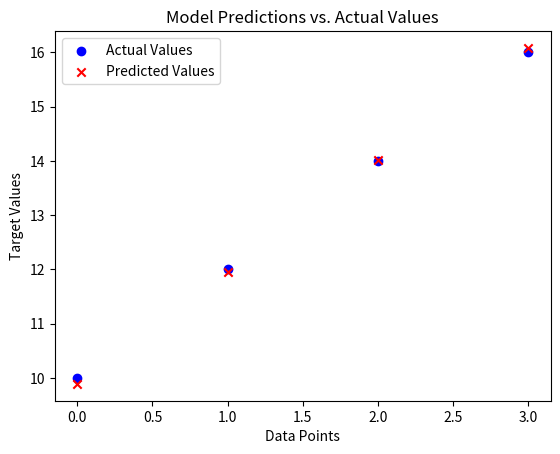

The script that saved this image:
import numpy as np
from matplotlib import pyplot as plt

class LinearRegression:

    def predict(self, X):
        predictions = []
        for row in X:
            prediction = self.W[0]
            for i in range(len(row)):
                prediction += self.W[i + 1] * row[i]
            predictions.append(prediction)
        return predictions

    def fit(self, X, y, epochs=1000, learning_rate=0.001):
        m, n = X.shape
        self.W = np.zeros(n+1)

        for epoch in range(epochs):
            error = self.predict(X)-y
            mse = 1/m * np.sum(error**2)
            print(mse)
            dw = np.zeros(n+1)
            dw[0] = 2/m * np.sum(error)  # partial derivative for bias

            # calculate partial derivative for other weights
            for j in range(n):
                dw[j + 1] = 2 / m * np.sum(error * X[:, j])
                # X[:, j] is the vector of all X values in the data

            # updating weights
            self.W[0] -= (learning_rate) * dw[0]
            for k in range(1, n+1):
                self.W[k] -= (learning_rate) * dw[k]

    def plot_predictions(self, predictions, y):
        plt.scatter(range(len(y)), y, color='blue', label='Actual Values')
        plt.scatter(range(len(predictions)), predictions, color='red', label='Predicted Values', marker='x')
        plt.xlabel('Data Points')
        plt.ylabel('Target Values')
        plt.title('Model Predictions vs. Actual Values')
        plt.legend()
        plt.show()

X = np.array([
    [1, 2, 3, 4, 5, 6],
    [2, 3, 4, 5, 6, 7],
    [3, 4, 5, 6, 7, 8],
    [4, 5, 6, 7, 8, 9]])

y = np.array([10, 12, 14, 16])

model = LinearRegression()
model.fit(X, y, epochs=1000, learning_rate=0.001)

predictions = model.predict(X)
print("Predictions:", predictions)

model.plot_predictions(predictions, y)

